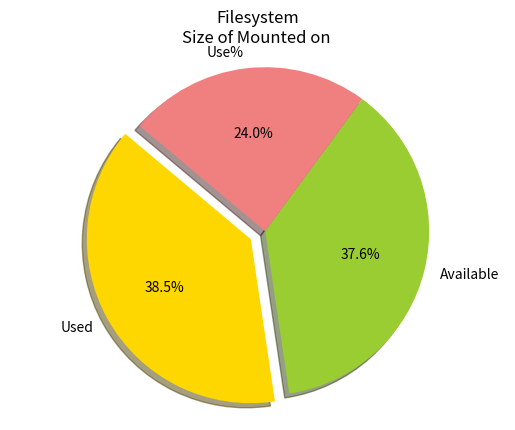

The script that saved this image:
from matplotlib import pyplot as plt


def plot_data():
    """ Draw Pie Chart with values from Json File """
    # Data to plot
    labels = 'Used', 'Available', 'Use%'
    sizes = [215, 210, 134]
    colors = ['gold', 'yellowgreen', 'lightcoral']
    explode = (0.1, 0, 0)  #  explode 1st slice
    plt.title('Filesystem'+'\n'+'Size of '+'Mounted on ')
    # Plot
    plt.pie(sizes, explode=explode, labels=labels, \
                   colors=colors, autopct='%1.1f%%', \
                   shadow=True, startangle=140)

    plt.axis('equal')
    plt.show()

if __name__ == ("__main__"):
    plot_data()
    